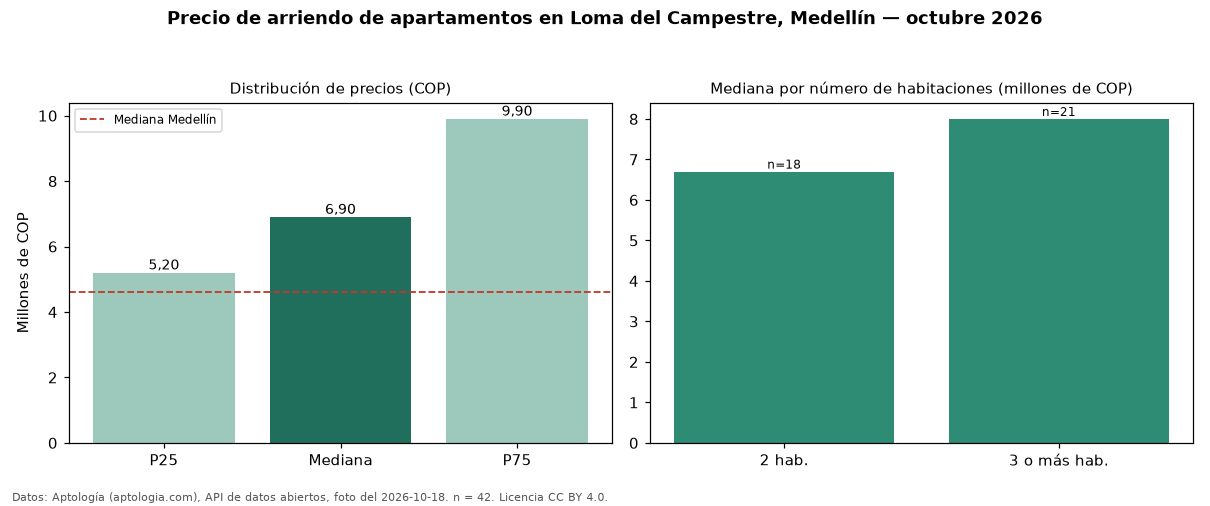

The table this chart was drawn from, first rows:
seccion, metrica, valor_cop, n
precio, p25, 5200000, 42
precio, mediana, 6900000, 42
precio, p75, 9900000, 42
precio, minimo, 4000000, 42
precio, maximo, 28000000, 42
parqueadero, avisos_con_parqueadero, 42, 42
parqueadero, mediana_con_parqueadero, 6900000, 42
habitaciones, 2, 6700000, 18
habitaciones, 3+, 8000000, 21
ciudad, mediana_ciudad, 4600000, 
fuente, fecha_foto, 2026-10-18, 
fuente, atribucion, https://www.aptologia.com/arriendo/medel…, 
